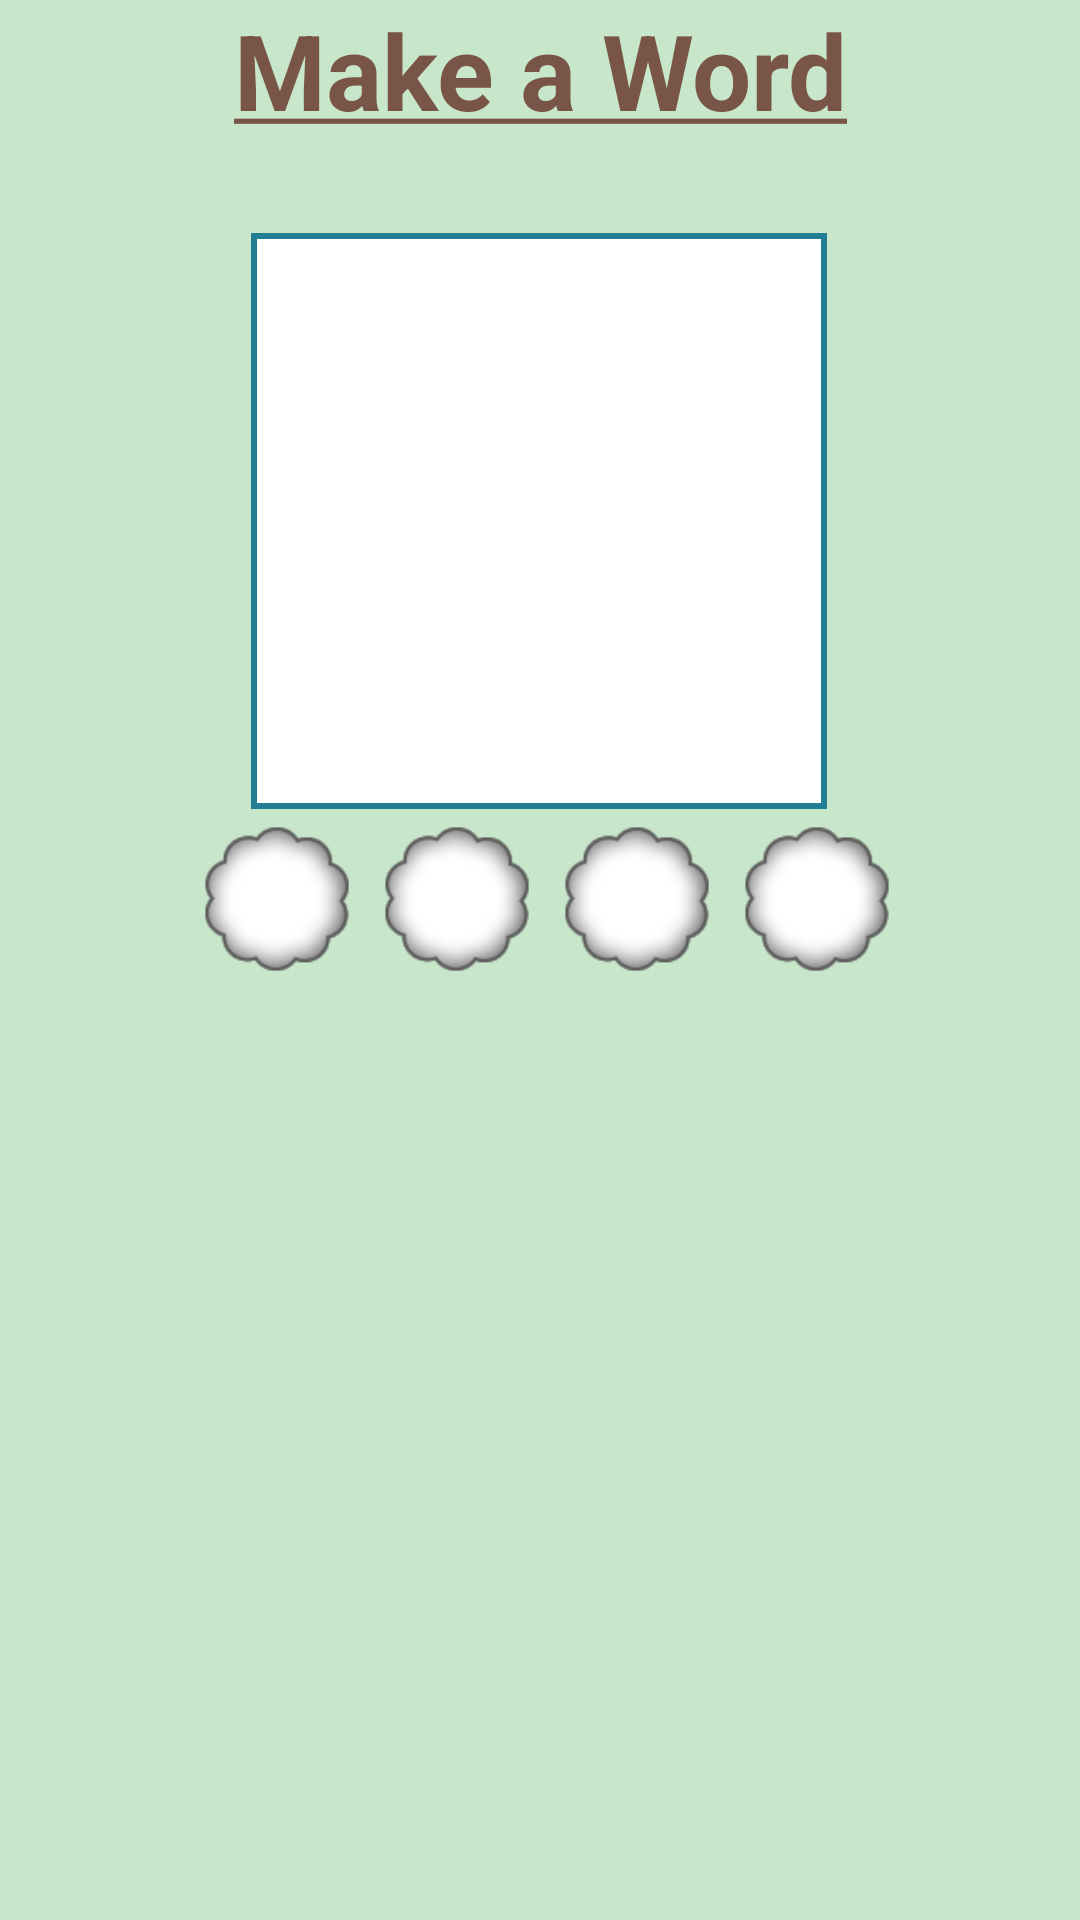

Layout XML and referenced resources for this Android screen:
<!-- AndroidManifest.xml: application theme AppTheme -->
<!-- res/layout/activity_main_portrait.xml -->
<?xml version="1.0" encoding="utf-8"?>
<RelativeLayout xmlns:android="http://schemas.android.com/apk/res/android"
    android:layout_width="match_parent"
    android:layout_height="match_parent"
    android:background="@color/startActivityColor">

    <include
        android:id="@+id/buttom"
        android:layout_width="match_parent"
        android:layout_height="wrap_content"
        layout="@layout/text_layout_horizontal_buttom"
        android:layout_alignParentBottom="true"/>

    <TextView
        android:id="@+id/textHeading"
        android:layout_width="wrap_content"
        android:layout_height="wrap_content"
        android:text="@string/heding"
        android:gravity="center_horizontal"
        style="@style/TextHeding"
        android:layout_alignParentTop="true"
        android:layout_centerHorizontal="true" />

    <LinearLayout
        android:layout_width="wrap_content"
        android:layout_height="wrap_content"
        android:orientation="vertical"
        android:weightSum="4"
        android:layout_below="@+id/textHeading"
        android:layout_centerHorizontal="true"
        android:layout_marginTop="31dp">

        <ImageView
            android:id="@+id/questionImage"
            android:layout_width="192dp"
            android:layout_height="192dp"
            android:layout_weight="1"
            android:background="@drawable/rectangle_shape"
            android:layout_marginBottom="5dp"
            android:layout_gravity="center" />

        <LinearLayout
            android:layout_width="wrap_content"
            android:layout_height="wrap_content"
            android:orientation="horizontal"
            android:layout_marginLeft="@dimen/five"
            android:layout_gravity="center_vertical"
            android:layout_weight="3">

            <TextView
                android:id="@+id/textAns0"
                style="@style/TextStyle"
                android:textSize="25dp"
                android:background="@drawable/blank"
                android:layout_weight=".5"/>
            <TextView
                android:id="@+id/textAns1"
                style="@style/TextStyle"
                android:background="@drawable/blank"
                android:textSize="25dp"
                android:layout_weight=".5"/>
            <TextView
                android:id="@+id/textAns2"
                style="@style/TextStyle"
                android:background="@drawable/blank"
                android:textSize="25dp"
                android:layout_weight=".5"/>
            <TextView
                android:id="@+id/textAns3"
                style="@style/TextStyle"
                android:background="@drawable/blank"
                android:textSize="25dp"
                android:layout_weight=".5"/>

        </LinearLayout>

    </LinearLayout>

</RelativeLayout>
<!-- res/layout/text_layout_horizontal_buttom.xml (included above) -->
<?xml version="1.0" encoding="utf-8"?>
<LinearLayout xmlns:android="http://schemas.android.com/apk/res/android"
    android:orientation="horizontal"
    android:layout_alignParentBottom="true"
    android:gravity="center_horizontal"
    android:layout_width="match_parent"
    android:splitMotionEvents="false"
    android:layout_height="wrap_content">

    <TextView
        android:id="@+id/text0"
        style="@style/TextStyle" />
    <TextView
        android:id="@+id/text1"
        style="@style/TextStyle"/>
    <TextView
        android:id="@+id/text2"
        style="@style/TextStyle"/>
    <TextView
        android:id="@+id/text3"
        style="@style/TextStyle"/>
    <TextView
        android:id="@+id/text4"
        style="@style/TextStyle"/>
    <TextView
        android:id="@+id/text5"
        style="@style/TextStyle"/>
    <TextView
        android:id="@+id/text6"
        style="@style/TextStyle"/>
    <TextView
        android:id="@+id/text7"
        style="@style/TextStyle"/>


</LinearLayout>
<!-- resources referenced by this layout -->
<resources>
  <color name="startActivityColor">#C8E6C9</color>
  <dimen name="five">5dp</dimen>
  <!-- drawable blank: png bitmap (drawable, 5265 bytes) -->
  <!-- drawable rectangle_shape (drawable) -->
  <?xml version="1.0" encoding="utf-8"?>
  <shape xmlns:android="http://schemas.android.com/apk/res/android" android:id="@+id/listview_background_shape">
      <stroke android:width="2dp" android:color="#ff207d94" />
      <padding android:left="2dp"
          android:top="2dp"
          android:right="2dp"
          android:bottom="2dp" />
  
      <solid android:color="#ffffffff" />
  </shape>
  <string name="heding"><u>Make a Word</u></string>
  <style name="TextHeding">
          <item name="android:textSize">@dimen/hedadingText_sp</item>
          <item name="android:textColor">#795548</item>
          <item name="android:textStyle">bold</item>
      </style>
  <style name="TextStyle">
          <item name="android:layout_width">@dimen/fifty_dp</item>
          <item name="android:layout_height">@dimen/fifty_dp</item>
          <item name="android:layout_marginLeft">@dimen/five</item>
          <item name="android:layout_marginRight">@dimen/five</item>
          <item name="android:textSize">@dimen/text_size</item>
          <item name="android:textStyle">bold</item>
          <item name="android:gravity">center</item>
          <item name="android:textColor">@android:color/white</item>
      </style>
  <style name="AppTheme" parent="Theme.AppCompat.Light.DarkActionBar">
          
          <item name="colorPrimary">@color/colorPrimary</item>
          <item name="colorPrimaryDark">@color/colorPrimaryDark</item>
          <item name="colorAccent">@color/colorAccent</item>
      </style>
  <dimen name="hedadingText_sp">35sp</dimen>
  <dimen name="fifty_dp">50dp</dimen>
  <dimen name="text_size">20sp</dimen>
  <color name="colorPrimary">#3F51B5</color>
  <color name="colorPrimaryDark">#303F9F</color>
  <color name="colorAccent">#FF4081</color>
</resources>
